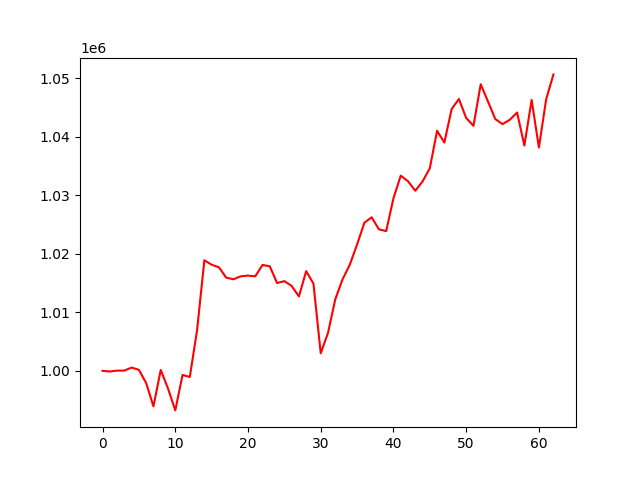

Values plotted in this chart, from the file beside it:
, 0
0, 1000000
1, 999895
2, 1000040
3, 1000049
4, 1000564
5, 1000174
6, 997904
7, 993934
8, 1000157
9, 996992
10, 993242
11, 999299
12, 998950
13, 1006978
14, 1018899
15, 1018138
16, 1017708
17, 1015937
18, 1015655
19, 1016160
20, 1016282
21, 1016160
22, 1018110
23, 1017866
24, 1015011
25, 1015336
26, 1014516
27, 1012720
28, 1017042
29, 1014910
30, 1003005
31, 1006486
32, 1012230
33, 1015640
34, 1018159
35, 1021600
36, 1025319
37, 1026251
38, 1024191
39, 1023886
40, 1029503
41, 1033359
42, 1032411
43, 1030787
44, 1032366
45, 1034639
46, 1041030
47, 1039021
48, 1044745
49, 1046466
50, 1043214
51, 1041878
52, 1048988
53, 1046027
54, 1043038
55, 1042170
56, 1042917
57, 1044160
58, 1038506
59, 1046311
... 3 more rows
